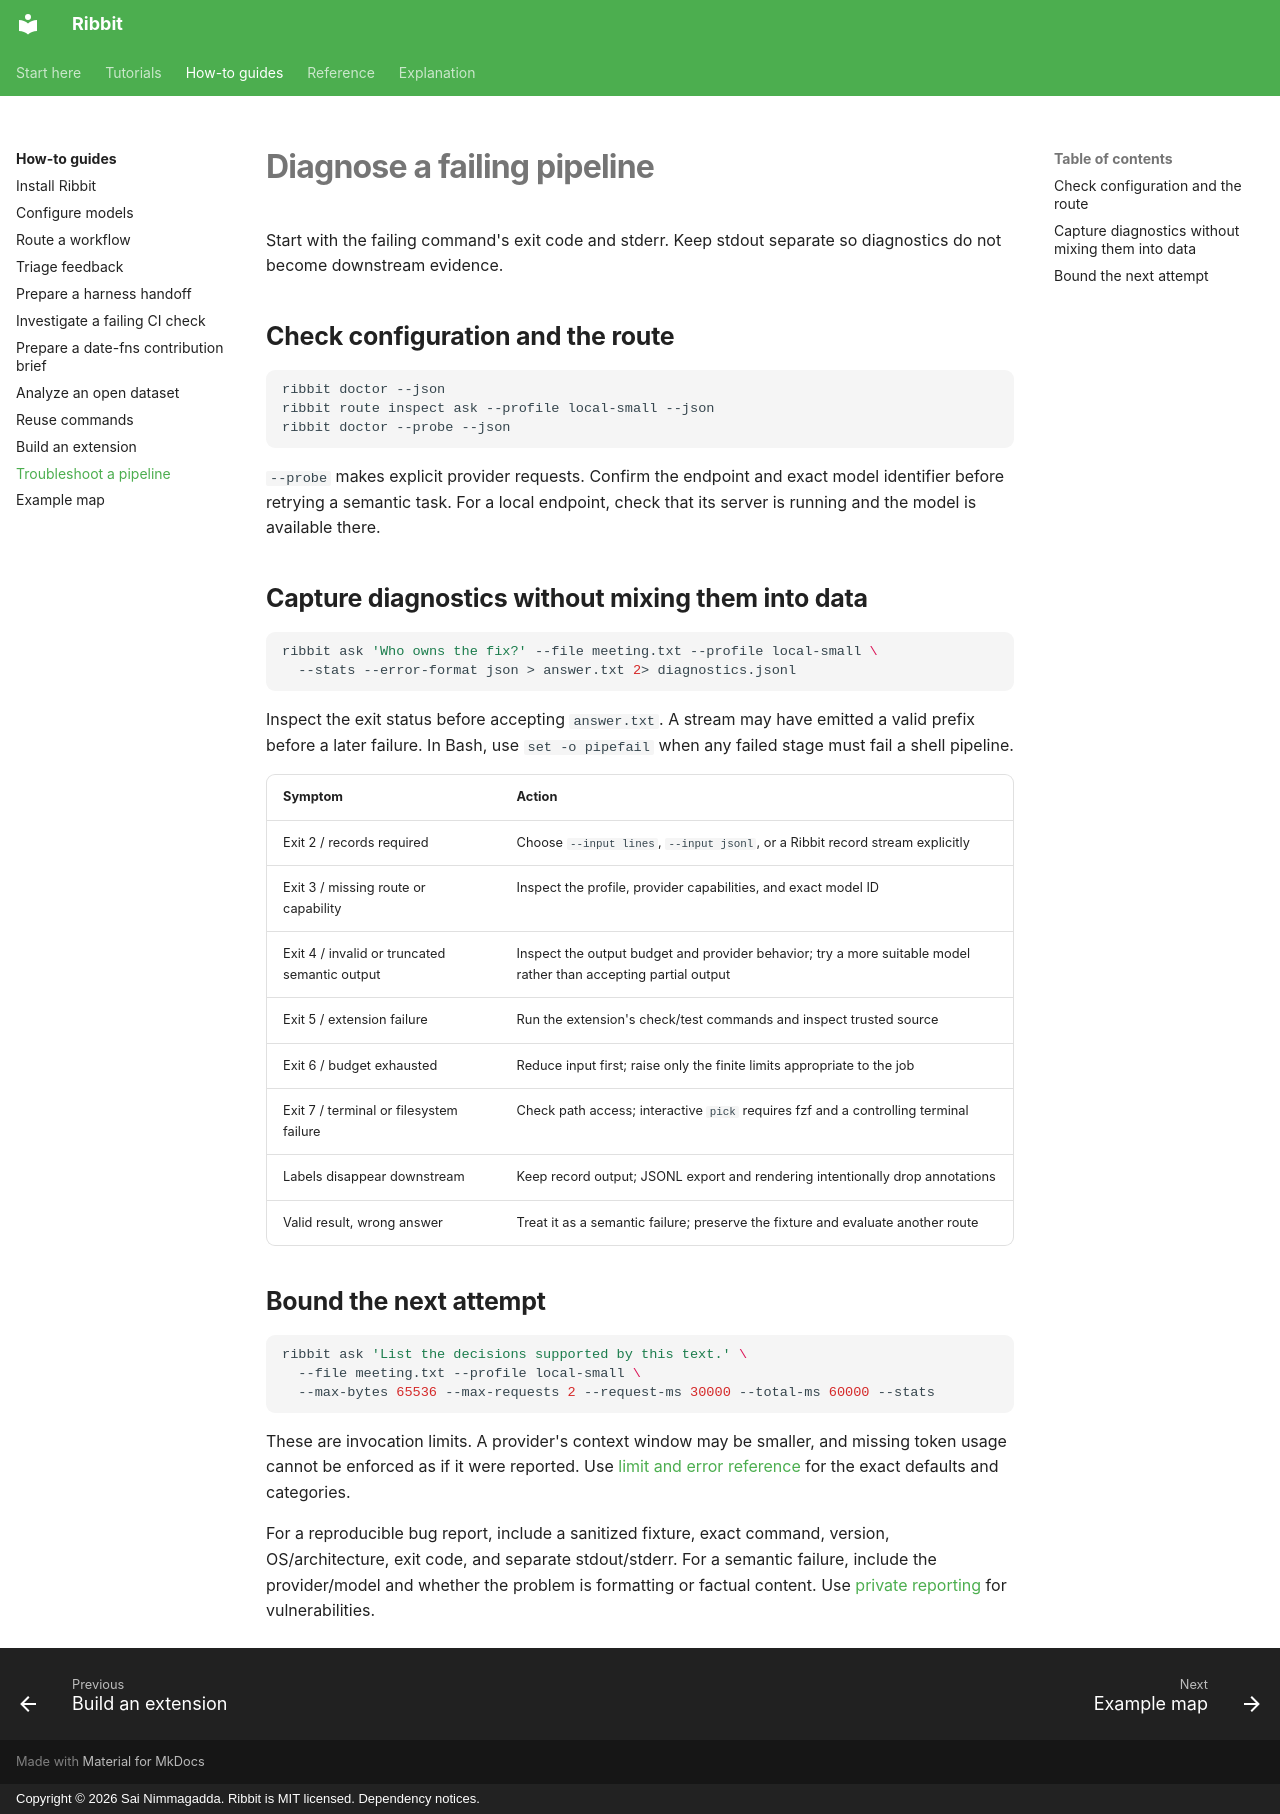

repository: funsaized/ribbet · page: how-to/troubleshoot/index.html · generator: mkdocs · copyright: Copyright © 2026 Sai Nimmagadda. Ribbit is MIT licensed. Dependency notices.

# Diagnose a failing pipeline

Start with the failing command's exit code and stderr. Keep stdout separate so diagnostics do not become downstream evidence.

## Check configuration and the route

```sh
ribbit doctor --json
ribbit route inspect ask --profile local-small --json
ribbit doctor --probe --json
```

`--probe` makes explicit provider requests. Confirm the endpoint and exact model identifier before retrying a semantic task. For a local endpoint, check that its server is running and the model is available there.

## Capture diagnostics without mixing them into data

```sh
ribbit ask 'Who owns the fix?' --file meeting.txt --profile local-small \
  --stats --error-format json > answer.txt 2> diagnostics.jsonl
```

Inspect the exit status before accepting `answer.txt`. A stream may have emitted a valid prefix before a later failure. In Bash, use `set -o pipefail` when any failed stage must fail a shell pipeline.

| Symptom | Action |
| --- | --- |
| Exit 2 / records required | Choose `--input lines`, `--input jsonl`, or a Ribbit record stream explicitly |
| Exit 3 / missing route or capability | Inspect the profile, provider capabilities, and exact model ID |
| Exit 4 / invalid or truncated semantic output | Inspect the output budget and provider behavior; try a more suitable model rather than accepting partial output |
| Exit 5 / extension failure | Run the extension's check/test commands and inspect trusted source |
| Exit 6 / budget exhausted | Reduce input first; raise only the finite limits appropriate to the job |
| Exit 7 / terminal or filesystem failure | Check path access; interactive `pick` requires fzf and a controlling terminal |
| Labels disappear downstream | Keep record output; JSONL export and rendering intentionally drop annotations |
| Valid result, wrong answer | Treat it as a semantic failure; preserve the fixture and evaluate another route |

## Bound the next attempt

```sh
ribbit ask 'List the decisions supported by this text.' \
  --file meeting.txt --profile local-small \
  --max-bytes 65536 --max-requests 2 --request-ms 30000 --total-ms 60000 --stats
```

These are invocation limits. A provider's context window may be smaller, and missing token usage cannot be enforced as if it were reported. Use [limit and error reference](../reference/runtime.md) for the exact defaults and categories.

For a reproducible bug report, include a sanitized fixture, exact command, version, OS/architecture, exit code, and separate stdout/stderr. For a semantic failure, include the provider/model and whether the problem is formatting or factual content. Use [private reporting](https://github.com/funsaized/ribbit/security/policy) for vulnerabilities.
